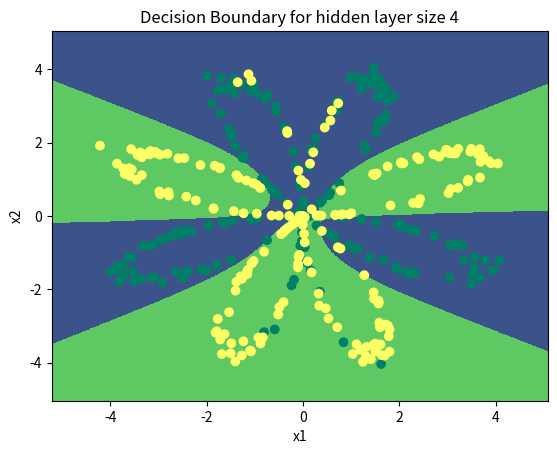

Here is the Python script that generated this plot:
import matplotlib.pyplot as plt
import numpy as np

def load_planar_dataset():
    np.random.seed(1)
    m = 400  # number of examples
    N = int(m / 2)  # number of points per class
    D = 2  # dimensionality
    X = np.zeros((m, D))  # data matrix where each row is a single example
    Y = np.zeros((m, 1), dtype='uint8')  # labels vector (0 for red, 1 for blue)
    a = 4  # maximum ray of the flower
    for j in range(2):
        ix = range(N * j, N * (j + 1))
        t = np.linspace(j * 3.12, (j + 1) * 3.12, N) + np.random.randn(N) * 0.2  # theta
        r = a * np.sin(4 * t) + np.random.randn(N) * 0.2  # radius
        X[ix] = np.c_[r * np.sin(t), r * np.cos(t)]
        Y[ix] = j
    X = X.T
    Y = Y.T
    return X, Y

def plot_decision_boundary(model, X, y):
    #
    # Set min and max values and give it some padding
    x_min, x_max = X[0, :].min() - 1, X[0, :].max() + 1
    y_min, y_max = X[1, :].min() - 1, X[1, :].max() + 1
    h = 0.01
    # Generate a grid of points with distance h between them
    xx, yy = np.meshgrid(np.arange(x_min, x_max, h), np.arange(y_min, y_max, h))
    # Predict the function value for the whole grid
    Z = model(np.c_[xx.ravel(), yy.ravel()])
    Z = Z.reshape(xx.shape)
    # Plot the contour and training examples
    plt.contourf(xx, yy, Z,)
    plt.ylabel('x2')
    plt.xlabel('x1')
    plt.scatter(X[0, :], X[1, :], c=y[0, :], cmap="summer")


# load dataset
X, Y = load_planar_dataset()

plt.scatter(X[0, :], X[1, :], c=Y[0, :], cmap="summer")
plt.show()

def layer_sizes(X, Y):
    """
    Arguments:
    X -- input dataset of shape (input size, number of examples) (2,3)
    Y -- labels of shape (output size, number of examples)       (1,3)
    Returns:
    n_x -- the size of the input layer
    n_h -- the size of the hidden layer
    n_y -- the size of the output layer
    """
    ### START CODE HERE ### (≈ 3 lines of code)
    n_x = X.shape[0] # size of input layer    2
    n_h = 4                 # hidder layer    4
    n_y = Y.shape[0]  #size of output layer   1
    ### END CODE HERE ###
    return (n_x, n_h, n_y)

# GRADED FUNCTION: initialize_parameters
def initialize_parameters(n_x, n_h, n_y):
    """
    Argument:
    n_x -- size of the input layer
    n_h -- size of the hidden layer
    n_y -- size of the output layer
    Returns:
    params -- python dictionary containing your parameters:
                    W1 -- weight matrix of shape (n_h, n_x)
                    b1 -- bias vector of shape (n_h, 1)
                    W2 -- weight matrix of shape (n_y, n_h)
                    b2 -- bias vector of shape (n_y, 1)
    """
    np.random.seed(2)  # we set up a seed so that your output matches ours although the initialization is random.
    ### START CODE HERE ### (≈ 4 lines of code)
    W1 = np.random.randn(n_h, n_x) * 0.01
    b1 = np.zeros((n_h, 1))
    W2 = np.random.randn(n_y, n_h) * 0.01
    b2 = np.zeros((n_y, 1))
    ### END CODE HERE ###
    assert (W1.shape == (n_h, n_x))
    assert (b1.shape == (n_h, 1))
    assert (W2.shape == (n_y, n_h))
    assert (b2.shape == (n_y, 1))
    parameters = {"W1": W1,
                  "b1": b1,
                  "W2": W2,
                  "b2": b2}
    return parameters

def sigmoid(x):
    """
    Compute the sigmoid of x
    Arguments:
    x -- A scalar or numpy array of any size.

    Return:
    s -- sigmoid(x)
    """
    s = 1 / (1 + np.exp(-x))
    return s

def forward_propagation(X, parameters):
    """
    Argument:
    X -- input data of size (n_x, m)
    parameters -- python dictionary containing your parameters (output of initialization function)
    Returns:
    A2 -- The sigmoid output of the second activation
    cache -- a dictionary containing "Z1", "A1", "Z2" and "A2"
    """
    # Retrieve each parameter from the dictionary "parameters"
    ### START CODE HERE ### (≈ 4 lines of code)
    W1 = parameters['W1']
    b1 = parameters['b1']
    W2 = parameters['W2']
    b2 = parameters['b2']
    ### END CODE HERE ###
    # Implement Forward Propagation to calculate A2 (probabilities)
    ### START CODE HERE ### (≈ 4 lines of code)
    Z1 = np.dot(W1, X) + b1
    A1 = np.tanh(Z1)
    Z2 = np.dot(W2, A1) + b2
    A2 = sigmoid(Z2)
    ### END CODE HERE ###
    assert (A2.shape == (1, X.shape[1]))
    cache = {"Z1": Z1,
             "A1": A1,
             "Z2": Z2,
             "A2": A2}
    return A2, cache

# GRADED FUNCTION: compute_cost
def compute_cost(A2, Y, parameters):
    """
    Computes the cross-entropy cost given in equation (13)
    Arguments:
    A2 -- The sigmoid output of the second activation, of shape (1, number of examples)
    Y -- "true" labels vector of shape (1, number of examples)
    parameters -- python dictionary containing your parameters W1, b1, W2 and b2
    Returns:
    cost -- cross-entropy cost given equation (13)
    """
    m = Y.shape[1]  # number of example
    # Compute the cross-entropy cost
    ### START CODE HERE ### (≈ 2 lines of code)
    logprobs = [np.multiply(np.log(1 - A2), 1 - Y) + np.multiply(np.log(A2), Y)]
    cost = - np.sum(logprobs) / m
    ### END CODE HERE ###
    # cost1 = - np.sum([Y * np.log(A2) + (1 -Y) * np.log(1-A2)]) /m
    # print(cost1)
    cost = np.squeeze(cost)  # makes sure cost is the dimension we expect.
    # E.g., turns [[17]] into 17
    assert (isinstance(cost, float))
    return cost

# GRADED FUNCTION: backward_propagation
def backward_propagation(parameters, cache, X, Y):
    """
    Implement the backward propagation using the instructions above.
    Arguments:
    parameters -- python dictionary containing our parameters
    cache -- a dictionary containing "Z1", "A1", "Z2" and "A2".
    X -- input data of shape (2, number of examples)
    Y -- "true" labels vector of shape (1, number of examples)
    Returns:
    grads -- python dictionary containing your gradients with respect to different parameters
    """
    m = X.shape[1]
    # First, retrieve W1 and W2 from the dictionary "parameters".
    ### START CODE HERE ### (≈ 2 lines of code)
    W1 = parameters['W1']
    W2 = parameters['W2']
    ### END CODE HERE ###

    # Retrieve also A1 and A2 from dictionary "cache".
    ### START CODE HERE ### (≈ 2 lines of code)
    A1 = cache['A1']
    A2 = cache['A2']
    ### END CODE HERE ###

    # Backward propagation: calculate dW1, db1, dW2, db2.
    ### START CODE HERE ### (≈ 6 lines of code, corresponding to 6 equations on slide above)
    dZ2 = cache['A2'] - Y
    dW2 = np.dot(dZ2,A1.T)
    db2 = np.sum(dZ2,axis =1,keepdims=True) / m
    dZ1 = np.dot(W2.T,dZ2) * (1 - np.power(A1, 2))
    dW1 = np.dot(dZ1,X.T) / m
    db1 = np.sum(dZ1,axis =1,keepdims=True) / m
    ### END CODE HERE ###

    grads = {"dW1": dW1,
             "db1": db1,
             "dW2": dW2,
             "db2": db2}
    return grads

# GRADED FUNCTION: update_parameters
def update_parameters(parameters, grads, learning_rate=0.02):
    """
    Updates parameters using the gradient descent update rule given above
    Arguments:
    parameters -- python dictionary containing your parameters
    grads -- python dictionary containing your gradients
    Returns:
    parameters -- python dictionary containing your updated parameters
    """
    # Retrieve each parameter from the dictionary "parameters"
    ### START CODE HERE ### (≈ 4 lines of code)
    W1 = parameters['W1']
    b1 = parameters['b1']
    W2 = parameters['W2']
    b2 = parameters['b2']
    ### END CODE HERE ###
    # Retrieve each gradient from the dictionary "grads"
    ### START CODE HERE ### (≈ 4 lines of code)
    dW1 = grads['dW1']
    db1 = grads['db1']
    dW2 = grads['dW2']
    db2 = grads['db2']
    ## END CODE HERE ###

    # Update rule for each parameter
    ### START CODE HERE ### (≈ 4 lines of code)
    W1 -= learning_rate * dW1
    b1 -= learning_rate * db1
    W2 -= learning_rate * dW2
    b2 -= learning_rate * db2
    ### END CODE HERE ###
    parameters = {"W1": W1,
                  "b1": b1,
                  "W2": W2,
                  "b2": b2}
    return parameters


# GRADED FUNCTION: nn_model
def nn_model(X, Y, n_h, num_iterations=10000, print_cost=False):
    """
    Arguments:
    X -- dataset of shape (2, number of examples) (2,3)
    Y -- labels of shape (1, number of examples)  (1,3)
    n_h -- size of the hidden layer
    num_iterations -- Number of iterations in gradient descent loop
    print_cost -- if True, print the cost every 1000 iterations

    Returns:
    parameters -- parameters learnt by the model. They can then be used to predict.
    """
    np.random.seed(3)
    n_x = layer_sizes(X, Y)[0]  # 2
    n_y = layer_sizes(X, Y)[2]  # 1
    # Initialize parameters, then retrieve W1, b1, W2, b2. Inputs: "n_x, n_h, n_y".
    # Outputs = "W1, b1, W2, b2, parameters".
    ### START CODE HERE ### (≈ 5 lines of code)
    parameters = initialize_parameters(n_x, n_h, n_y)
    W1 = parameters['W1']
    b1 = parameters['b1']
    W2 = parameters['W2']
    b2 = parameters['b2']
    ### END CODE HERE ###
    # Loop (gradient descent)
    for i in range(0, num_iterations):
        ### START CODE HERE ### (≈ 4 lines of code)
        # Forward propagation. Inputs: "X, parameters". Outputs: "A2, cache".
        A2, cache = forward_propagation(X, parameters)
        # Cost function. Inputs: "A2, Y, parameters". Outputs: "cost".
        cost = compute_cost(A2, Y, parameters)
        # Backpropagation. Inputs: "parameters, cache, X, Y". Outputs: "grads".
        grads = backward_propagation(parameters, cache, X, Y)
        # Gradient descent parameter update. Inputs: "parameters, grads". Outputs: "parameters".
        parameters = update_parameters(parameters, grads, learning_rate=0.005)
        ### END CODE HERE ###
        # Print the cost every 1000 iterations
        if i % 1000 == 0:
            print("Cost after iteration %i: %f" % (i, cost))
    return parameters

def predict(parameters, X):
    """
    Using the learned parameters, predicts a class for each example in X

    Arguments:
    parameters -- python dictionary containing your parameters
    X -- input data of size (n_x, m)
    Returns
    predictions -- vector of predictions of our model (red: 0 / blue: 1)
    """
    # Computes probabilities using forward propagation, and classifies to 0/1 using 0.5 as the threshold.
    ### START CODE HERE ### (≈ 2 lines of code)
    A2, cache = forward_propagation(X, parameters)
    predictions = A2 > 0.5
    print(predictions)
    ### END CODE HERE ###
    return predictions

# Build a model with a n_h-dimensional hidden layer
parameters = nn_model(X, Y, n_h = 4, num_iterations = 10000, print_cost=True)
# Plot the decision boundary
plot_decision_boundary(lambda x: predict(parameters, x.T), X, Y)
plt.title("Decision Boundary for hidden layer size " + str(4))
plt.show()
